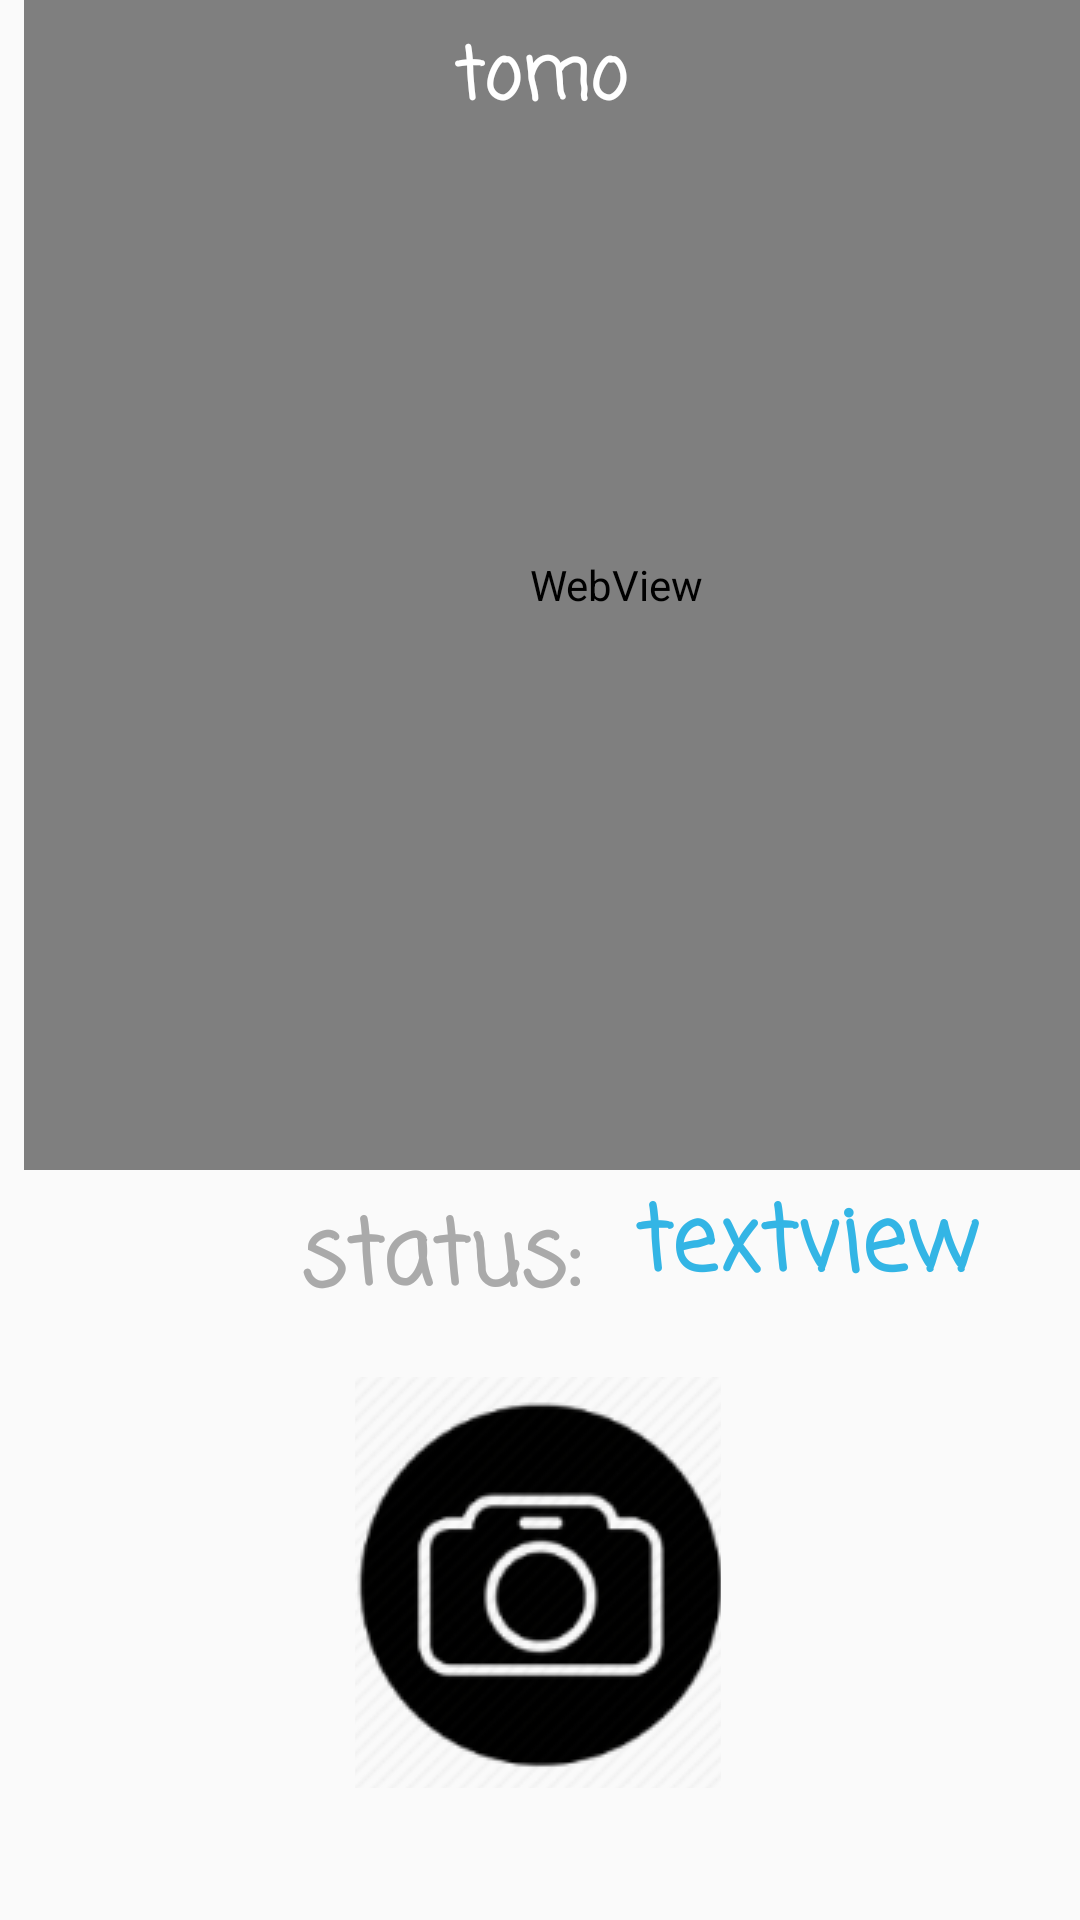

Produce the Android XML layout that renders to this screen, including the resource entries it uses.
<!-- AndroidManifest.xml: application theme AppTheme -->
<!-- res/layout/content_main.xml -->
<?xml version="1.0" encoding="utf-8"?>
<android.support.constraint.ConstraintLayout xmlns:android="http://schemas.android.com/apk/res/android"
    xmlns:app="http://schemas.android.com/apk/res-auto"
    xmlns:tools="http://schemas.android.com/tools"
    android:layout_width="match_parent"
    android:layout_height="match_parent"
    app:layout_behavior="@string/appbar_scrolling_view_behavior"
    tools:context=".MainActivity"
    tools:showIn="@layout/activity_main">

    <TextView
        android:id="@+id/status"
        android:layout_width="wrap_content"
        android:layout_height="wrap_content"
        android:layout_marginLeft="100dp"
        android:fontFamily="casual"
        android:text="status: "
        android:textColor="@android:color/darker_gray"
        android:textSize="30sp"
        android:textStyle="bold"
        app:layout_constraintBottom_toBottomOf="parent"
        app:layout_constraintLeft_toLeftOf="parent"
        app:layout_constraintTop_toTopOf="parent"
        app:layout_constraintVertical_bias="0.668" />

    <ImageButton
        android:id="@+id/camera"
        android:layout_width="122dp"
        android:layout_height="137dp"
        android:layout_gravity="bottom|end"
        android:layout_marginStart="24dp"
        android:layout_marginEnd="24dp"
        android:layout_marginBottom="44dp"
        android:background="@null"
        app:layout_constraintBottom_toBottomOf="parent"
        app:layout_constraintEnd_toEndOf="parent"
        app:layout_constraintHorizontal_bias="0.497"
        app:layout_constraintStart_toStartOf="parent"
        app:srcCompat="@drawable/camera" />

    <TextView
        android:id="@+id/currentStatus"
        android:layout_width="wrap_content"
        android:layout_height="52dp"
        android:layout_marginStart="8dp"
        android:layout_marginTop="8dp"
        android:layout_marginEnd="72dp"
        android:layout_marginBottom="8dp"
        android:fontFamily="casual"
        android:text="textview"
        android:textColor="@android:color/holo_blue_light"
        android:textSize="30sp"
        android:textStyle="bold"
        app:layout_constraintBottom_toBottomOf="parent"
        app:layout_constraintEnd_toEndOf="parent"
        app:layout_constraintHorizontal_bias="0.0"
        app:layout_constraintStart_toEndOf="@+id/status"
        app:layout_constraintTop_toTopOf="parent"
        app:layout_constraintVertical_bias="0.672" />

    <ImageView
        android:id="@+id/imageView"
        android:layout_width="76dp"
        android:layout_height="75dp"
        android:layout_marginEnd="32dp"
        android:layout_marginBottom="72dp"
        app:layout_constraintBottom_toBottomOf="parent"
        app:layout_constraintEnd_toEndOf="parent"
        tools:srcCompat="@tools:sample/avatars[10]" />

    <WebView
        android:id="@+id/octopet"
        android:layout_width="395dp"
        android:layout_height="390dp"
        android:layout_marginStart="8dp"
        android:layout_marginEnd="8dp"
        app:layout_constraintEnd_toEndOf="parent"
        app:layout_constraintHorizontal_bias="0.0"
        app:layout_constraintStart_toStartOf="parent"
        app:layout_constraintTop_toTopOf="parent" />

    <EditText
        android:id="@+id/name"
        android:layout_width="wrap_content"
        android:layout_height="wrap_content"
        android:layout_marginStart="8dp"
        android:layout_marginTop="8dp"
        android:layout_marginEnd="8dp"
        android:layout_marginBottom="8dp"
        android:background="@android:color/transparent"
        android:cursorVisible="false"
        android:digits="abcdefghijklmnopqrstuvwxyzABCDEFGHIJKLMNOPQRSTUVWXYZ"
        android:fontFamily="casual"
        android:imeOptions="actionDone"
        android:inputType="text"
        android:maxLines="1"
        android:text="tomo"
        android:textColor="@android:color/background_light"
        android:textSize="24sp"
        android:textStyle="bold"
        app:layout_constraintBottom_toTopOf="@+id/imageView"
        app:layout_constraintEnd_toEndOf="parent"
        app:layout_constraintStart_toStartOf="parent"
        app:layout_constraintTop_toTopOf="parent"
        app:layout_constraintVertical_bias="0.0" />

</android.support.constraint.ConstraintLayout>
<!-- resources referenced by this layout -->
<resources>
  <!-- drawable camera: png bitmap (drawable, 20504 bytes) -->
  <style name="AppTheme" parent="Theme.AppCompat.Light.DarkActionBar">
          
          <item name="colorPrimary">@color/colorPrimary</item>
          <item name="colorPrimaryDark">@color/colorPrimaryDark</item>
          <item name="colorAccent">@color/colorAccent</item>
      </style>
  <!-- not gathered from this repository: default colours our renderer supplied (Android Studio template values) -->
  <color name="colorPrimary">#FF6200EE</color>
  <color name="colorPrimaryDark">#FF3700B3</color>
  <color name="colorAccent">#FF03DAC5</color>
</resources>
